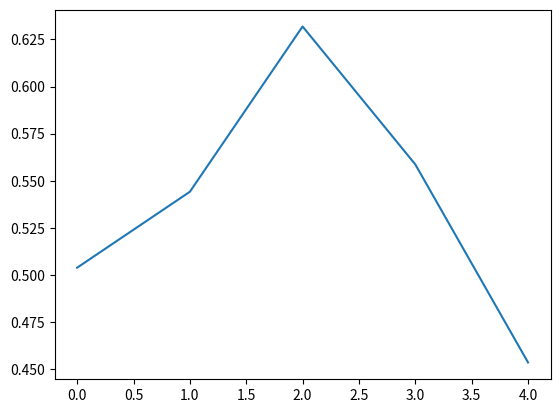

Write the Python code that produced this figure.
import numpy as np
from random import random
import matplotlib.pyplot as plt

x = np.array([random() for _ in range(100)])

slices = (slice(0, 4), slice(4, 8), slice(8, 12), slice(12, 40), slice(40, 100))
y = [np.average(x[s]) for s in slices]
plt.plot(y)
plt.show()